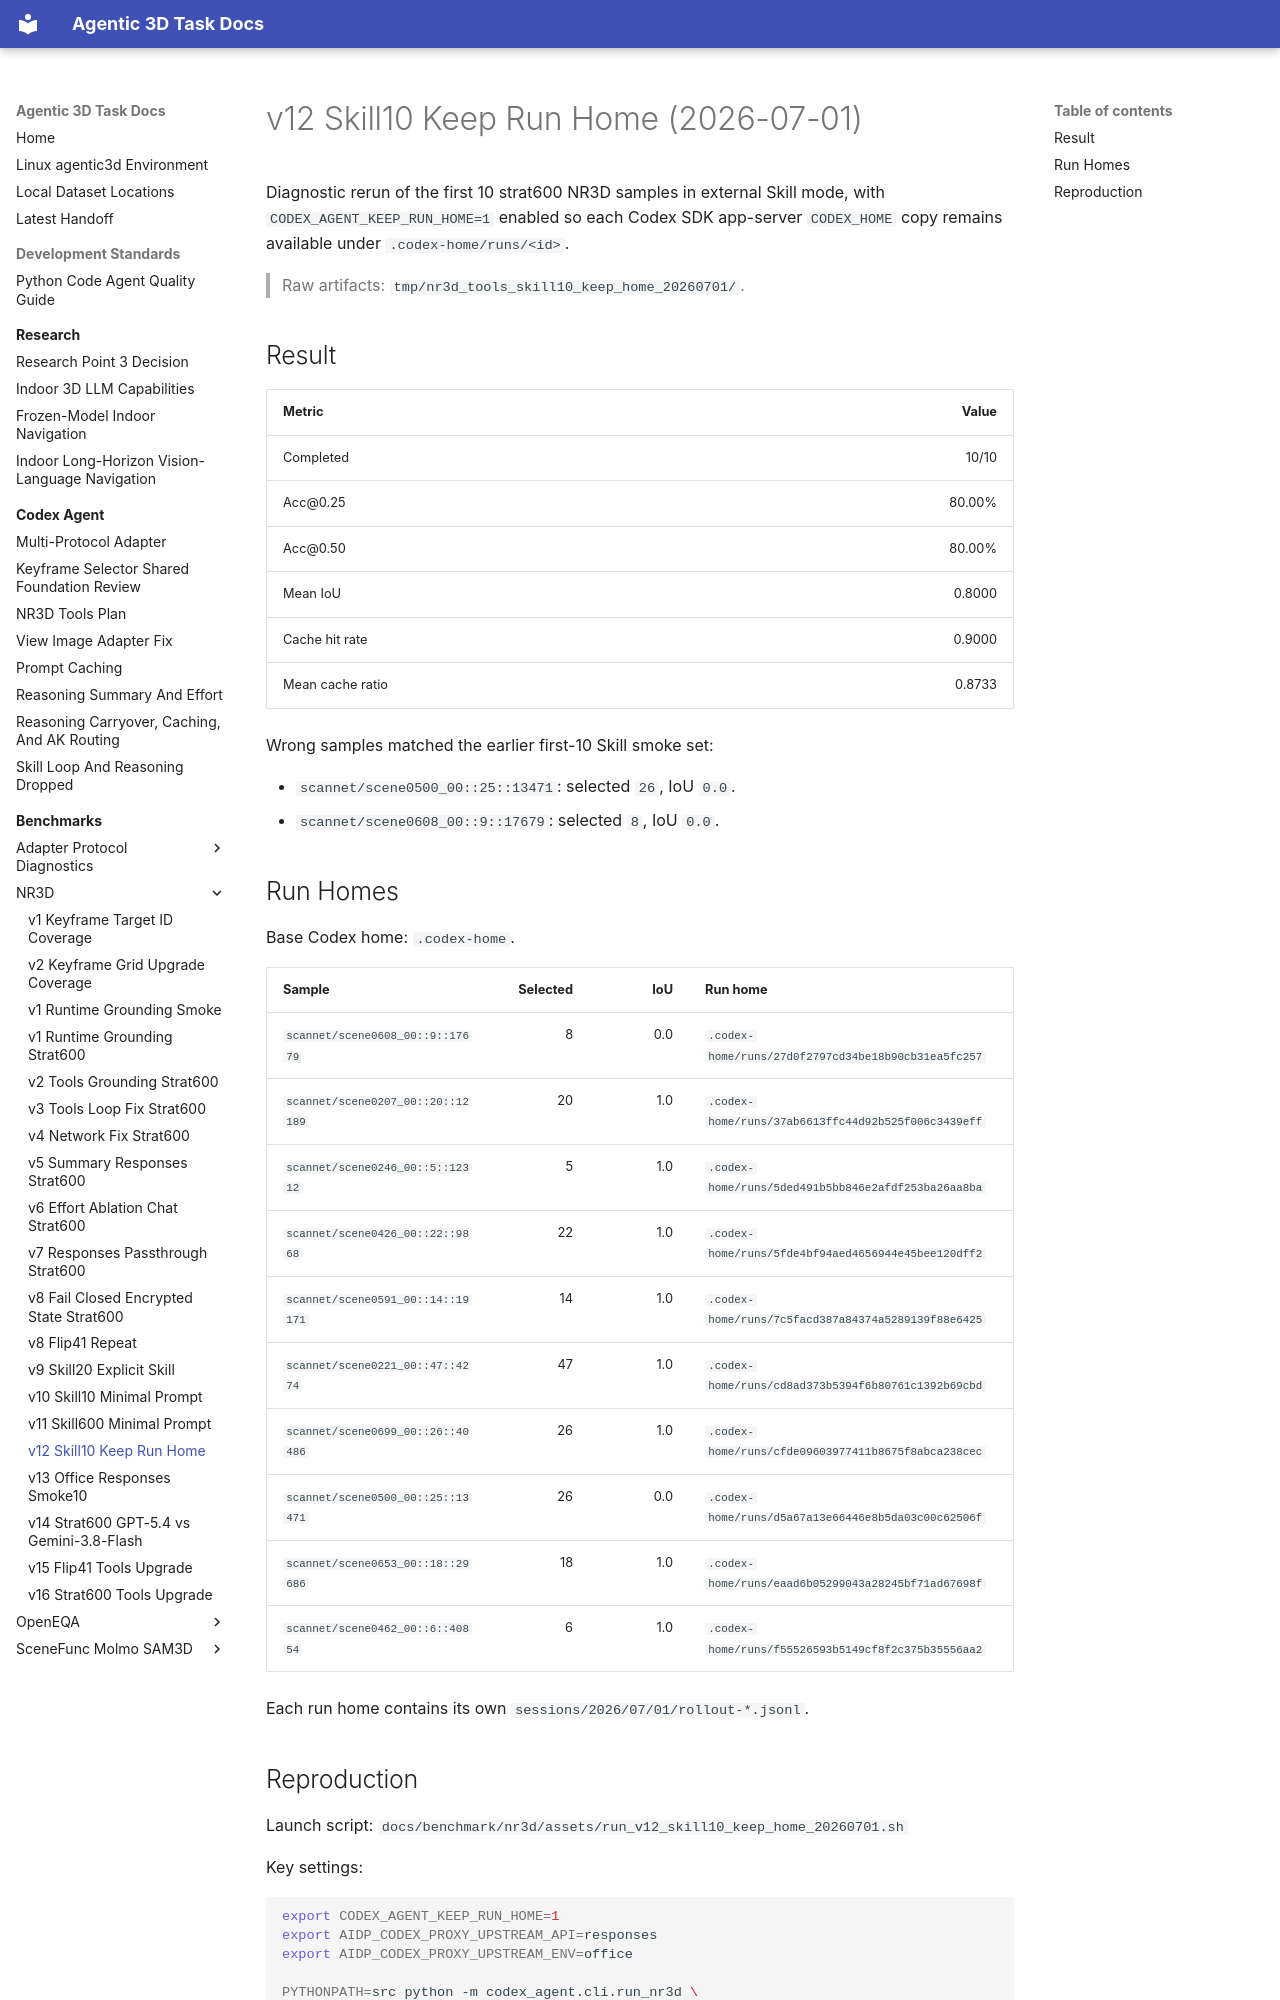

repository: yruns/agentic-3d-task · page: benchmark/nr3d/v12_skill10_keep_home_20260701/index.html · generator: mkdocs

# v12 Skill10 Keep Run Home (2026-07-01)

Diagnostic rerun of the first 10 strat600 NR3D samples in external Skill mode,
with `CODEX_AGENT_KEEP_RUN_HOME=1` enabled so each Codex SDK app-server
`CODEX_HOME` copy remains available under `.codex-home/runs/<id>`.

> Raw artifacts: `tmp/nr3d_tools_skill10_keep_home_20260701/`.

## Result

| Metric | Value |
|---|---:|
| Completed | 10/10 |
| Acc@0.25 | 80.00% |
| Acc@0.50 | 80.00% |
| Mean IoU | 0.8000 |
| Cache hit rate | 0.9000 |
| Mean cache ratio | 0.8733 |

Wrong samples matched the earlier first-10 Skill smoke set:

- `scannet/scene0500_00::25::13471`: selected `26`, IoU `0.0`.
- `scannet/scene0608_00::9::17679`: selected `8`, IoU `0.0`.

## Run Homes

Base Codex home: `.codex-home`.

| Sample | Selected | IoU | Run home |
|---|---:|---:|---|
| `scannet/scene0608_00::9::17679` | 8 | 0.0 | `.codex-home/runs/27d0f2797cd34be18b90cb31ea5fc257` |
| `scannet/scene0207_00::20::12189` | 20 | 1.0 | `.codex-home/runs/37ab6613ffc44d92b525f006c3439eff` |
| `scannet/scene0246_00::5::12312` | 5 | 1.0 | `.codex-home/runs/5ded491b5bb846e2afdf253ba26aa8ba` |
| `scannet/scene0426_00::22::9868` | 22 | 1.0 | `.codex-home/runs/5fde4bf94aed4656944e45bee120dff2` |
| `scannet/scene0591_00::14::19171` | 14 | 1.0 | `.codex-home/runs/7c5facd387a84374a5289139f88e6425` |
| `scannet/scene0221_00::47::4274` | 47 | 1.0 | `.codex-home/runs/cd8ad373b5394f6b80761c1392b69cbd` |
| `scannet/scene0699_00::26::40486` | 26 | 1.0 | `.codex-home/runs/cfde09603977411b8675f8abca238cec` |
| `scannet/scene0500_00::25::13471` | 26 | 0.0 | `.codex-home/runs/d5a67a13e66446e8b5da03c00c62506f` |
| `scannet/scene0653_00::18::29686` | 18 | 1.0 | `.codex-home/runs/eaad6b05299043a28245bf71ad67698f` |
| `scannet/scene0462_00::6::40854` | 6 | 1.0 | `.codex-home/runs/f55526593b5149cf8f2c375b35556aa2` |

Each run home contains its own `sessions/2026/07/01/rollout-*.jsonl`.
